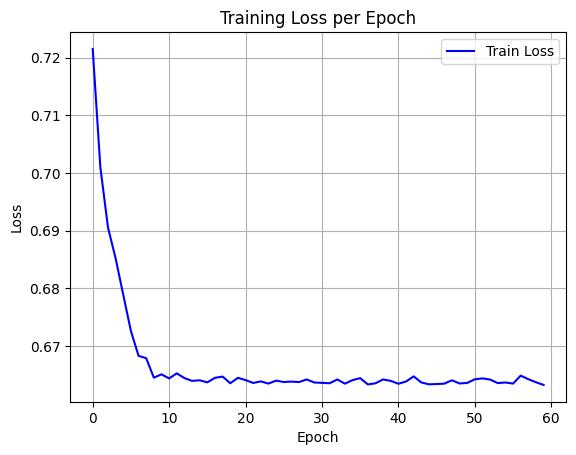

Values plotted in this chart, from the file beside it:
epoch, train_loss
0, 0.7215
1, 0.701
2, 0.6905
3, 0.6852
4, 0.6789
5, 0.6726
6, 0.6683
7, 0.6679
8, 0.6645
9, 0.6651
10, 0.6644
11, 0.6652
12, 0.6644
13, 0.6639
14, 0.664
15, 0.6637
16, 0.6645
17, 0.6647
18, 0.6635
19, 0.6645
20, 0.6641
21, 0.6636
22, 0.6639
23, 0.6635
24, 0.664
25, 0.6637
26, 0.6638
27, 0.6637
28, 0.6642
29, 0.6637
30, 0.6636
31, 0.6635
32, 0.6642
33, 0.6635
34, 0.6641
35, 0.6644
36, 0.6633
37, 0.6635
38, 0.6642
39, 0.6639
40, 0.6634
41, 0.6638
42, 0.6647
43, 0.6637
44, 0.6633
45, 0.6634
46, 0.6635
47, 0.664
48, 0.6635
49, 0.6636
50, 0.6642
51, 0.6644
52, 0.6642
53, 0.6636
54, 0.6637
55, 0.6635
56, 0.6648
57, 0.6642
58, 0.6637
59, 0.6632
